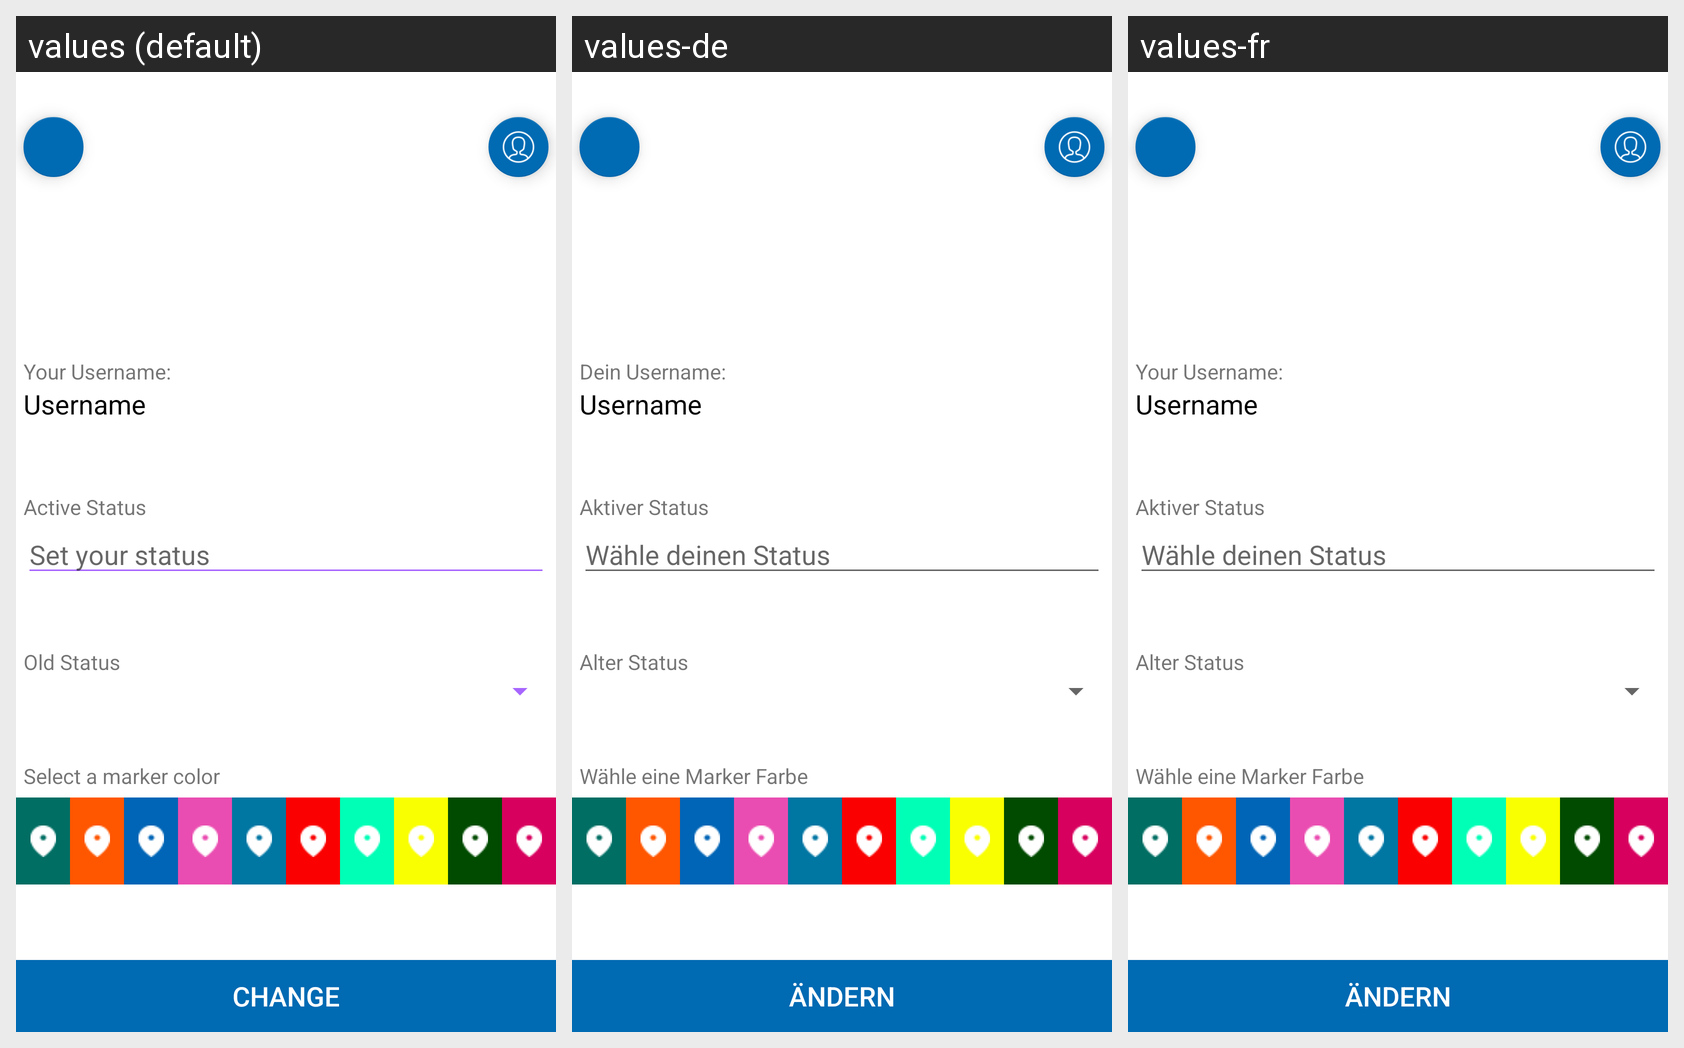

Locale-by-locale string values for the Android screen shown in this grid:
Android screen res/layout/fragment_profile.xml rendered under 3 locales, left to right: values (default), values-de, values-fr. Device: Nexus 5 (rendered at 1080×1920; each locale shown at half size, 540×960, under a caption strip naming it); theme AppTheme.
Strings drawn on this screen, with the default value and each locale's value (text and hints the layout hard-codes, and strings that could not be matched under every locale, appear in the picture but are not listed):

your_username
  values: Your Username:
  values-de: Dein Username:
  values-fr: Your Username:  [not translated; the default value is used]

username
  values: Username
  values-de: Username
  values-fr: Username  [not translated; the default value is used]

active_status
  values: Active Status
  values-de: Aktiver Status
  values-fr: Aktiver Status

set_status
  values: Set your status
  values-de: Wähle deinen Status
  values-fr: Wähle deinen Status

old_status
  values: Old Status
  values-de: Alter Status
  values-fr: Alter Status

select_color
  values: Select a marker color
  values-de: Wähle eine Marker Farbe
  values-fr: Wähle eine Marker Farbe

change
  values: Change
  values-de: Ändern
  values-fr: Ändern
